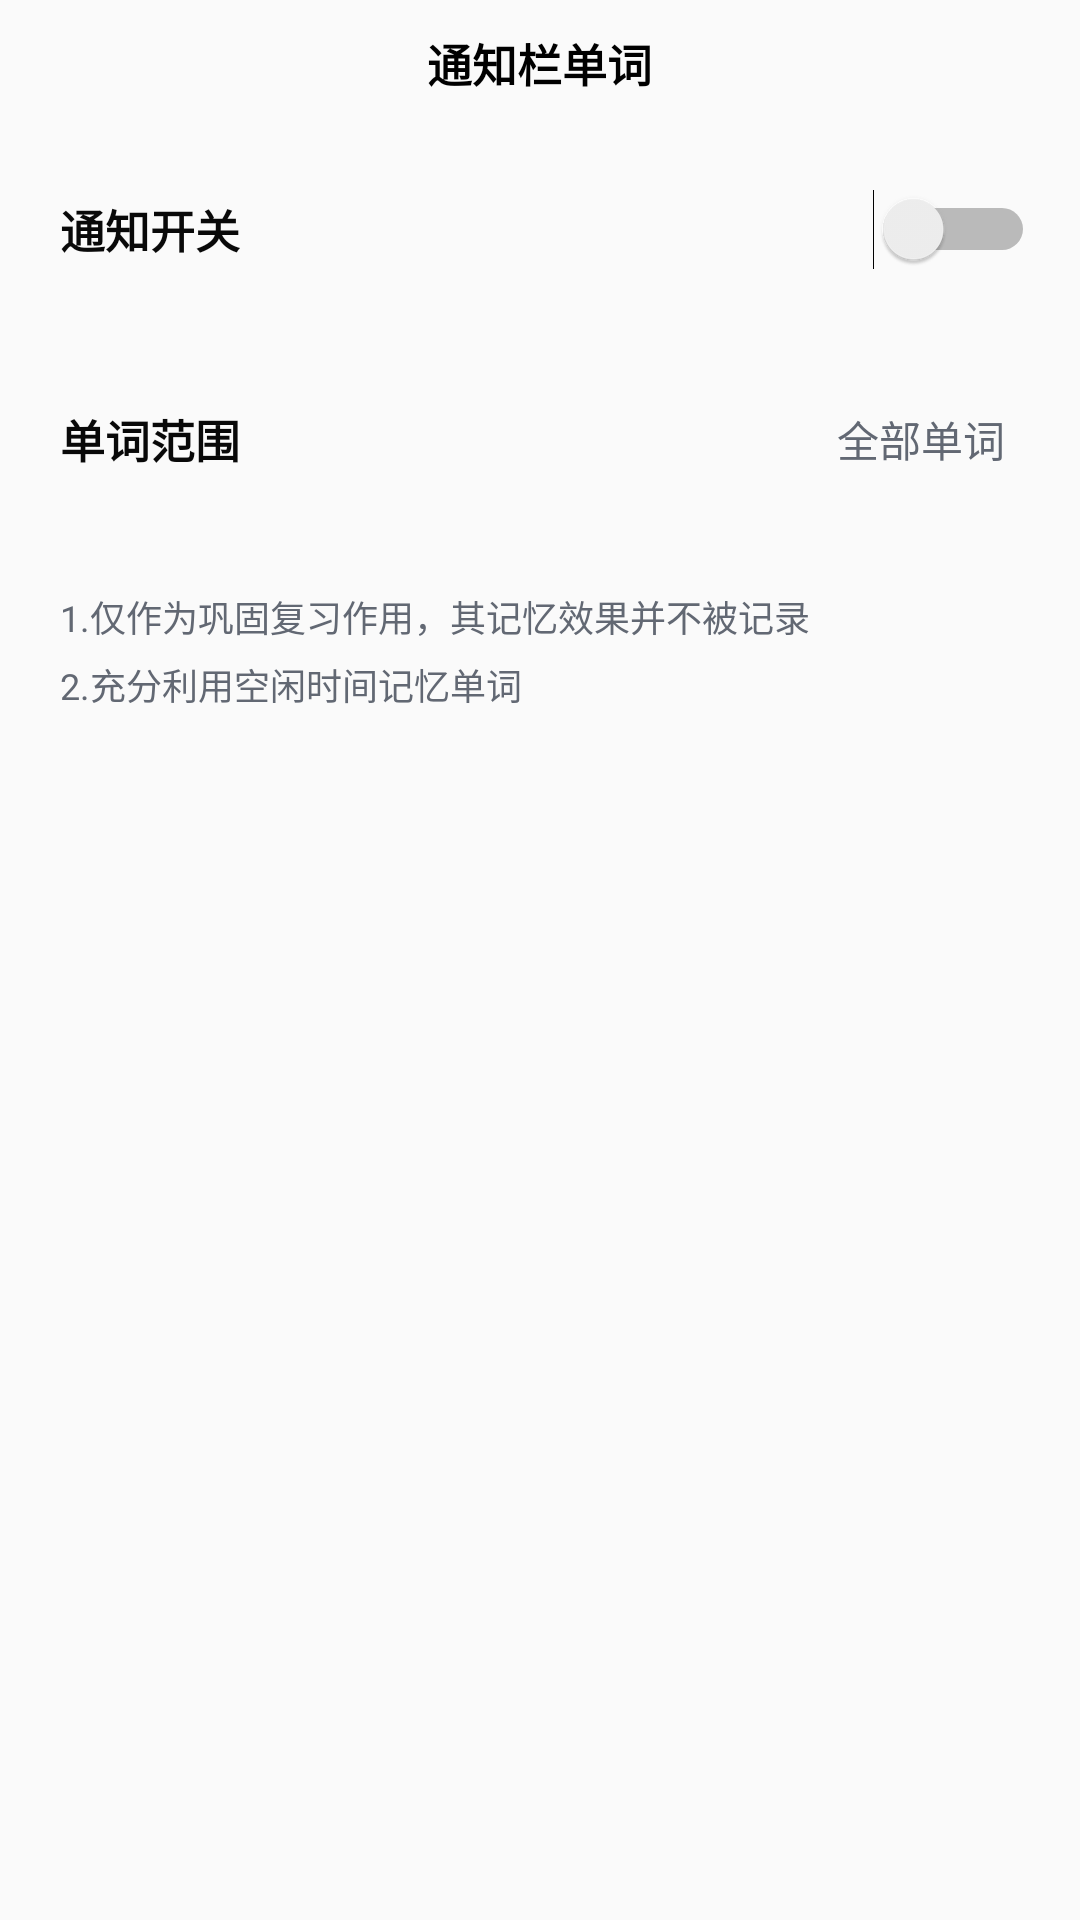

The Android layout XML behind this screen, and the referenced resources:
<!-- AndroidManifest.xml: application theme AppTheme.NoActionBar -->
<!-- res/layout/activity_learn_in_notify.xml -->
<?xml version="1.0" encoding="utf-8"?>
<LinearLayout xmlns:android="http://schemas.android.com/apk/res/android"
    xmlns:app="http://schemas.android.com/apk/res-auto"
    xmlns:tools="http://schemas.android.com/tools"
    android:layout_width="match_parent"
    android:layout_height="match_parent"
    android:fitsSystemWindows="true"
    android:orientation="vertical"
    tools:context=".avtivity.LearnInNotifyActivity">

    <RelativeLayout
        android:layout_width="match_parent"
        android:layout_height="wrap_content"
        android:orientation="vertical"
        android:paddingStart="25dp"
        android:paddingTop="10dp"
        android:paddingEnd="25dp"
        android:paddingBottom="10dp">

        <ImageView
            android:id="@+id/iv_home"
            android:layout_width="11dp"
            android:layout_height="19dp"
            android:src="@drawable/icon_home_black" />

        <TextView
            android:layout_width="wrap_content"
            android:layout_height="wrap_content"
            android:layout_centerInParent="true"
            android:text="通知栏单词"
            android:textColor="@color/colorBlack"
            android:textSize="15sp"
            android:textStyle="bold" />

    </RelativeLayout>

    <RelativeLayout
        android:layout_width="match_parent"
        android:layout_height="wrap_content"
        android:paddingStart="10dp"
        android:paddingTop="20dp"
        android:paddingEnd="10dp"
        android:paddingBottom="20dp">

        <LinearLayout
            android:layout_width="wrap_content"
            android:layout_height="wrap_content"
            android:layout_centerVertical="true"
            android:layout_marginStart="10dp"
            android:orientation="vertical">

            <TextView
                android:layout_width="wrap_content"
                android:layout_height="wrap_content"
                android:layout_centerVertical="true"
                android:text="通知开关"
                android:textColor="@color/colorFontInWhite"
                android:textSize="15sp"
                android:textStyle="bold" />

        </LinearLayout>

        <Switch
            android:id="@+id/switch_notify_learn"
            android:layout_width="wrap_content"
            android:layout_height="wrap_content"
            android:layout_alignParentEnd="true"
            android:layout_centerVertical="true"
            android:padding="5dp" />

    </RelativeLayout>

    <RelativeLayout
        android:background="?android:attr/selectableItemBackground"
        android:id="@+id/layout_notify_sort"
        android:layout_width="match_parent"
        android:layout_height="wrap_content"
        android:paddingStart="10dp"
        android:paddingTop="20dp"
        android:paddingEnd="10dp"
        android:paddingBottom="20dp">

        <LinearLayout
            android:layout_width="wrap_content"
            android:layout_height="wrap_content"
            android:layout_centerVertical="true"
            android:layout_marginStart="10dp"
            android:orientation="vertical">

            <TextView
                android:layout_width="wrap_content"
                android:layout_height="wrap_content"
                android:layout_centerVertical="true"
                android:text="单词范围"
                android:textColor="@color/colorFontInWhite"
                android:textSize="15sp"
                android:textStyle="bold" />

        </LinearLayout>

        <TextView
            android:id="@+id/text_notify_sort"
            android:layout_width="wrap_content"
            android:layout_height="wrap_content"
            android:layout_alignParentEnd="true"
            android:layout_centerVertical="true"
            android:layout_marginEnd="10dp"
            android:padding="5dp"
            android:text="全部单词"
            android:textColor="@color/colorGrey" />

    </RelativeLayout>

    <ScrollView
        android:layout_width="match_parent"
        android:layout_height="wrap_content"
        android:overScrollMode="never">

        <LinearLayout
            android:layout_width="match_parent"
            android:layout_height="wrap_content"
            android:orientation="vertical"
            android:paddingBottom="20dp">

            <TextView
                android:layout_width="match_parent"
                android:layout_height="wrap_content"
                android:layout_marginStart="20dp"
                android:layout_marginTop="15dp"
                android:layout_marginEnd="20dp"
                android:text="1.仅作为巩固复习作用，其记忆效果并不被记录"
                android:textColor="@color/colorGrey"
                android:textSize="12sp" />

            <TextView
                android:layout_width="match_parent"
                android:layout_height="wrap_content"
                android:layout_marginStart="20dp"
                android:layout_marginTop="5dp"
                android:layout_marginEnd="20dp"
                android:text="2.充分利用空闲时间记忆单词"
                android:textColor="@color/colorGrey"
                android:textSize="12sp" />

        </LinearLayout>

    </ScrollView>

</LinearLayout>
<!-- resources referenced by this layout -->
<resources>
  <color name="colorBlack">#000000</color>
  <color name="colorFontInWhite">#090909</color>
  <color name="colorGrey">#626873</color>
  <style name="AppTheme.NoActionBar">
          <item name="windowActionBar">false</item>
          <item name="windowNoTitle">true</item>
      </style>
</resources>
